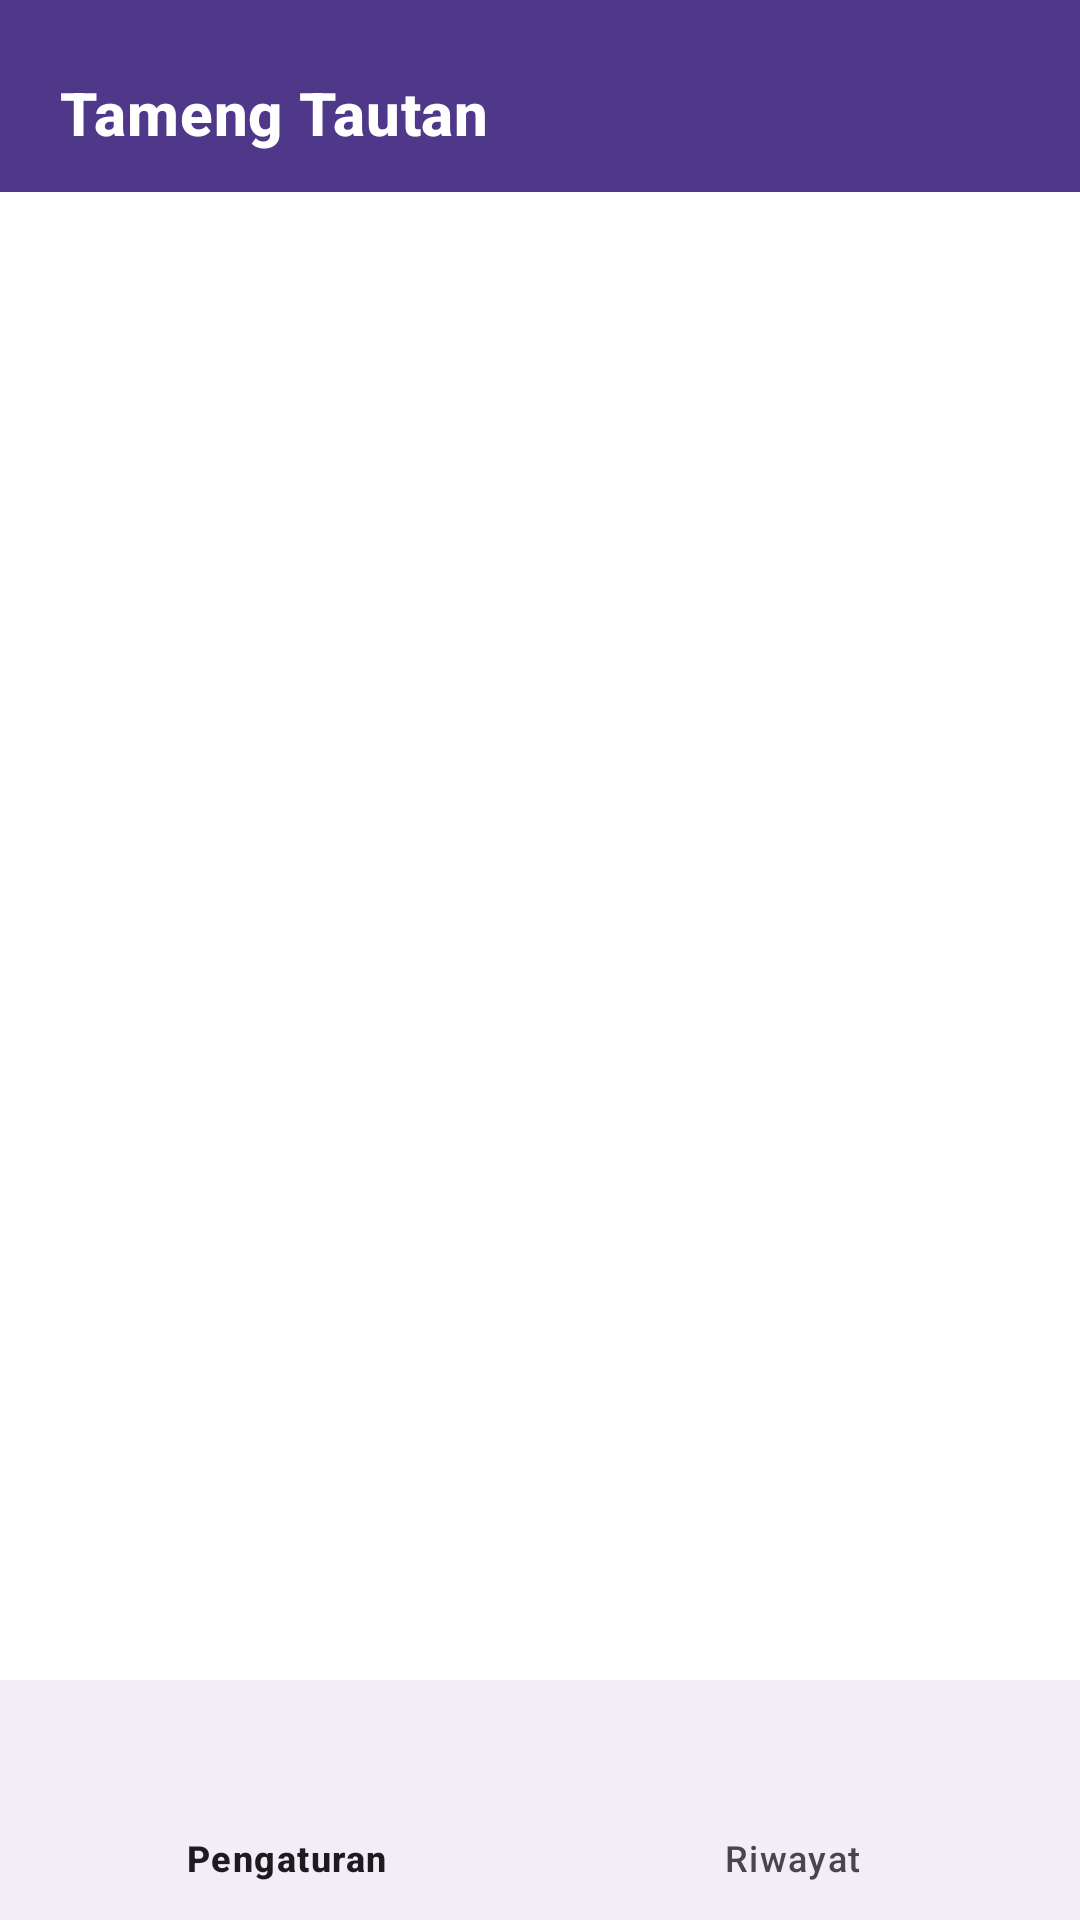

Layout XML and referenced resources for this Android screen:
<!-- AndroidManifest.xml: application theme Theme.TamengTautan -->
<!-- res/layout/activity_main.xml -->
<?xml version="1.0" encoding="utf-8"?>
<LinearLayout xmlns:android="http://schemas.android.com/apk/res/android"
    xmlns:app="http://schemas.android.com/apk/res-auto"
    android:layout_width="match_parent"
    android:layout_height="match_parent"
    android:orientation="vertical">

    
    <com.google.android.material.appbar.AppBarLayout
        android:layout_width="match_parent"
        android:layout_height="wrap_content"
        android:background="?attr/colorPrimary">

        <com.google.android.material.appbar.MaterialToolbar
            android:id="@+id/mainToolbar"
            android:layout_width="match_parent"
            android:layout_height="wrap_content"
            android:background="?attr/colorPrimary"
            android:paddingTop="20dp"
            android:paddingBottom="12dp"
            android:paddingStart="16dp"
            android:paddingEnd="16dp"
            app:title="Tameng Tautan"
            app:titleTextColor="@android:color/white"
            app:titleTextAppearance="@style/TamengToolbarTitle" />
    </com.google.android.material.appbar.AppBarLayout>

    
    <FrameLayout
        android:id="@+id/fragment_container"
        android:layout_width="match_parent"
        android:layout_height="0dp"
        android:layout_weight="1" />

    
    <com.google.android.material.bottomnavigation.BottomNavigationView
        android:id="@+id/bottom_nav"
        android:layout_width="match_parent"
        android:layout_height="wrap_content"
        app:menu="@menu/bottom_nav_menu" />

</LinearLayout>
<!-- resources referenced by this layout -->
<resources>
  <style name="TamengToolbarTitle" parent="@style/TextAppearance.MaterialComponents.Headline6">
          <item name="android:textStyle">bold</item>
          <item name="android:textSize">20sp</item>
      </style>
  <style name="Theme.TamengTautan" parent="Base.Theme.TamengTautan" />
  <style name="Base.Theme.TamengTautan" parent="Theme.Material3.Light.NoActionBar">
          <item name="colorPrimary">@color/tameng_purple</item>
          <item name="colorPrimaryContainer">@color/tameng_purple</item>
  
          <item name="android:colorBackground">@color/white</item>
      </style>
  <color name="tameng_purple">#4F378A</color>
  <color name="white">#FFFFFFFF</color>
</resources>
